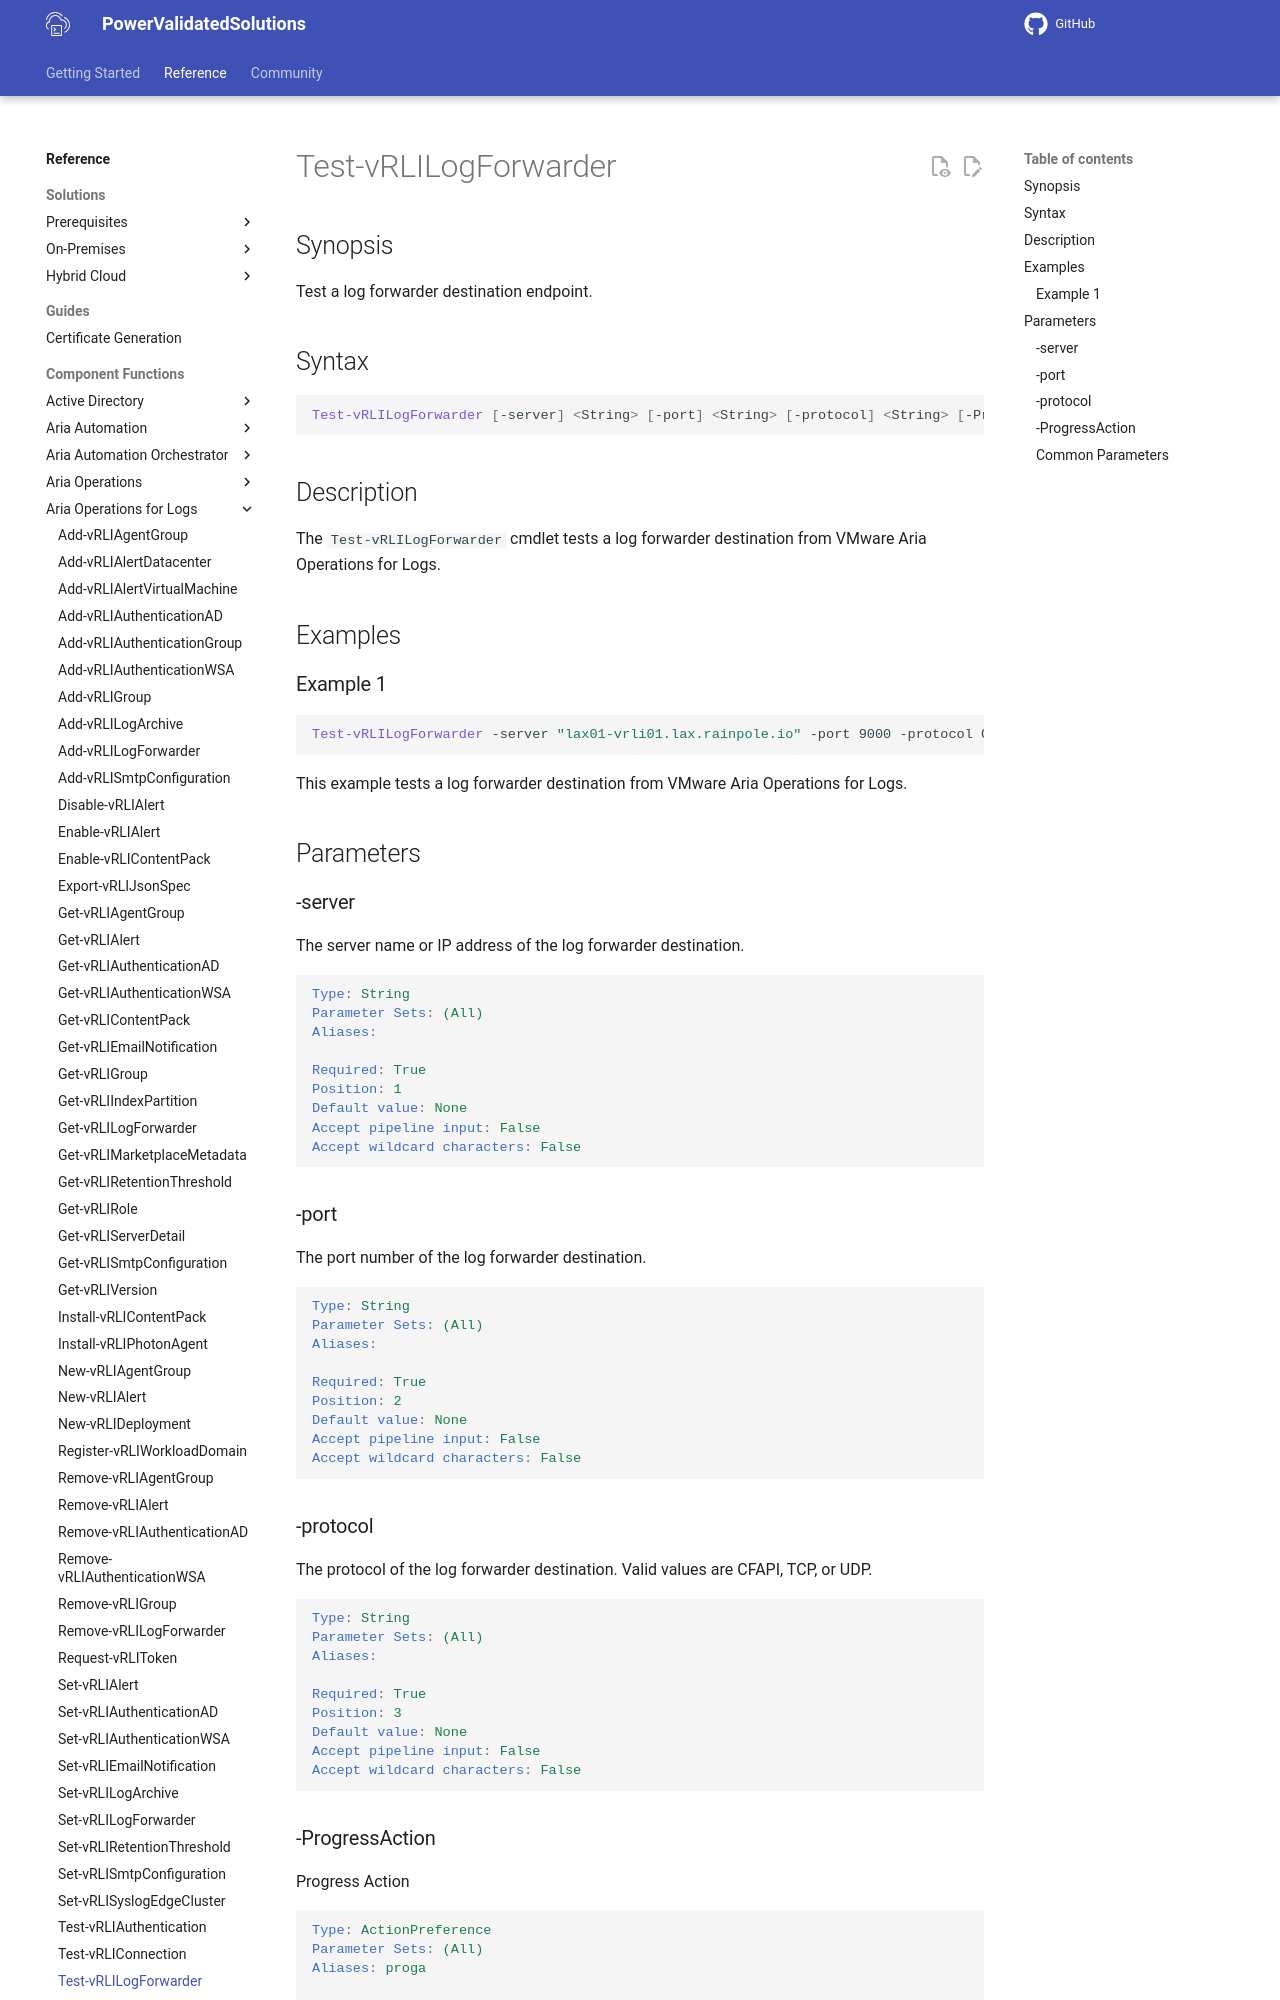

repository: vmware/power-validated-solutions-for-cloud-foundation · page: documentation/functions/aria-suite/aria-operations-logs/Test-vRLILogForwarder/index.html · generator: mkdocs

# Test-vRLILogForwarder

## Synopsis

Test a log forwarder destination endpoint.

## Syntax

```powershell
Test-vRLILogForwarder [-server] <String> [-port] <String> [-protocol] <String> [-ProgressAction <ActionPreference>] [<CommonParameters>]
```

## Description

The `Test-vRLILogForwarder` cmdlet tests a log forwarder destination from VMware Aria Operations for Logs.

## Examples

### Example 1

```powershell
Test-vRLILogForwarder -server "lax01-vrli01.lax.rainpole.io" -port 9000 -protocol CFAPI
```

This example tests a log forwarder destination from VMware Aria Operations for Logs.

## Parameters

### -server

The server name or IP address of the log forwarder destination.

```yaml
Type: String
Parameter Sets: (All)
Aliases:

Required: True
Position: 1
Default value: None
Accept pipeline input: False
Accept wildcard characters: False
```

### -port

The port number of the log forwarder destination.

```yaml
Type: String
Parameter Sets: (All)
Aliases:

Required: True
Position: 2
Default value: None
Accept pipeline input: False
Accept wildcard characters: False
```
